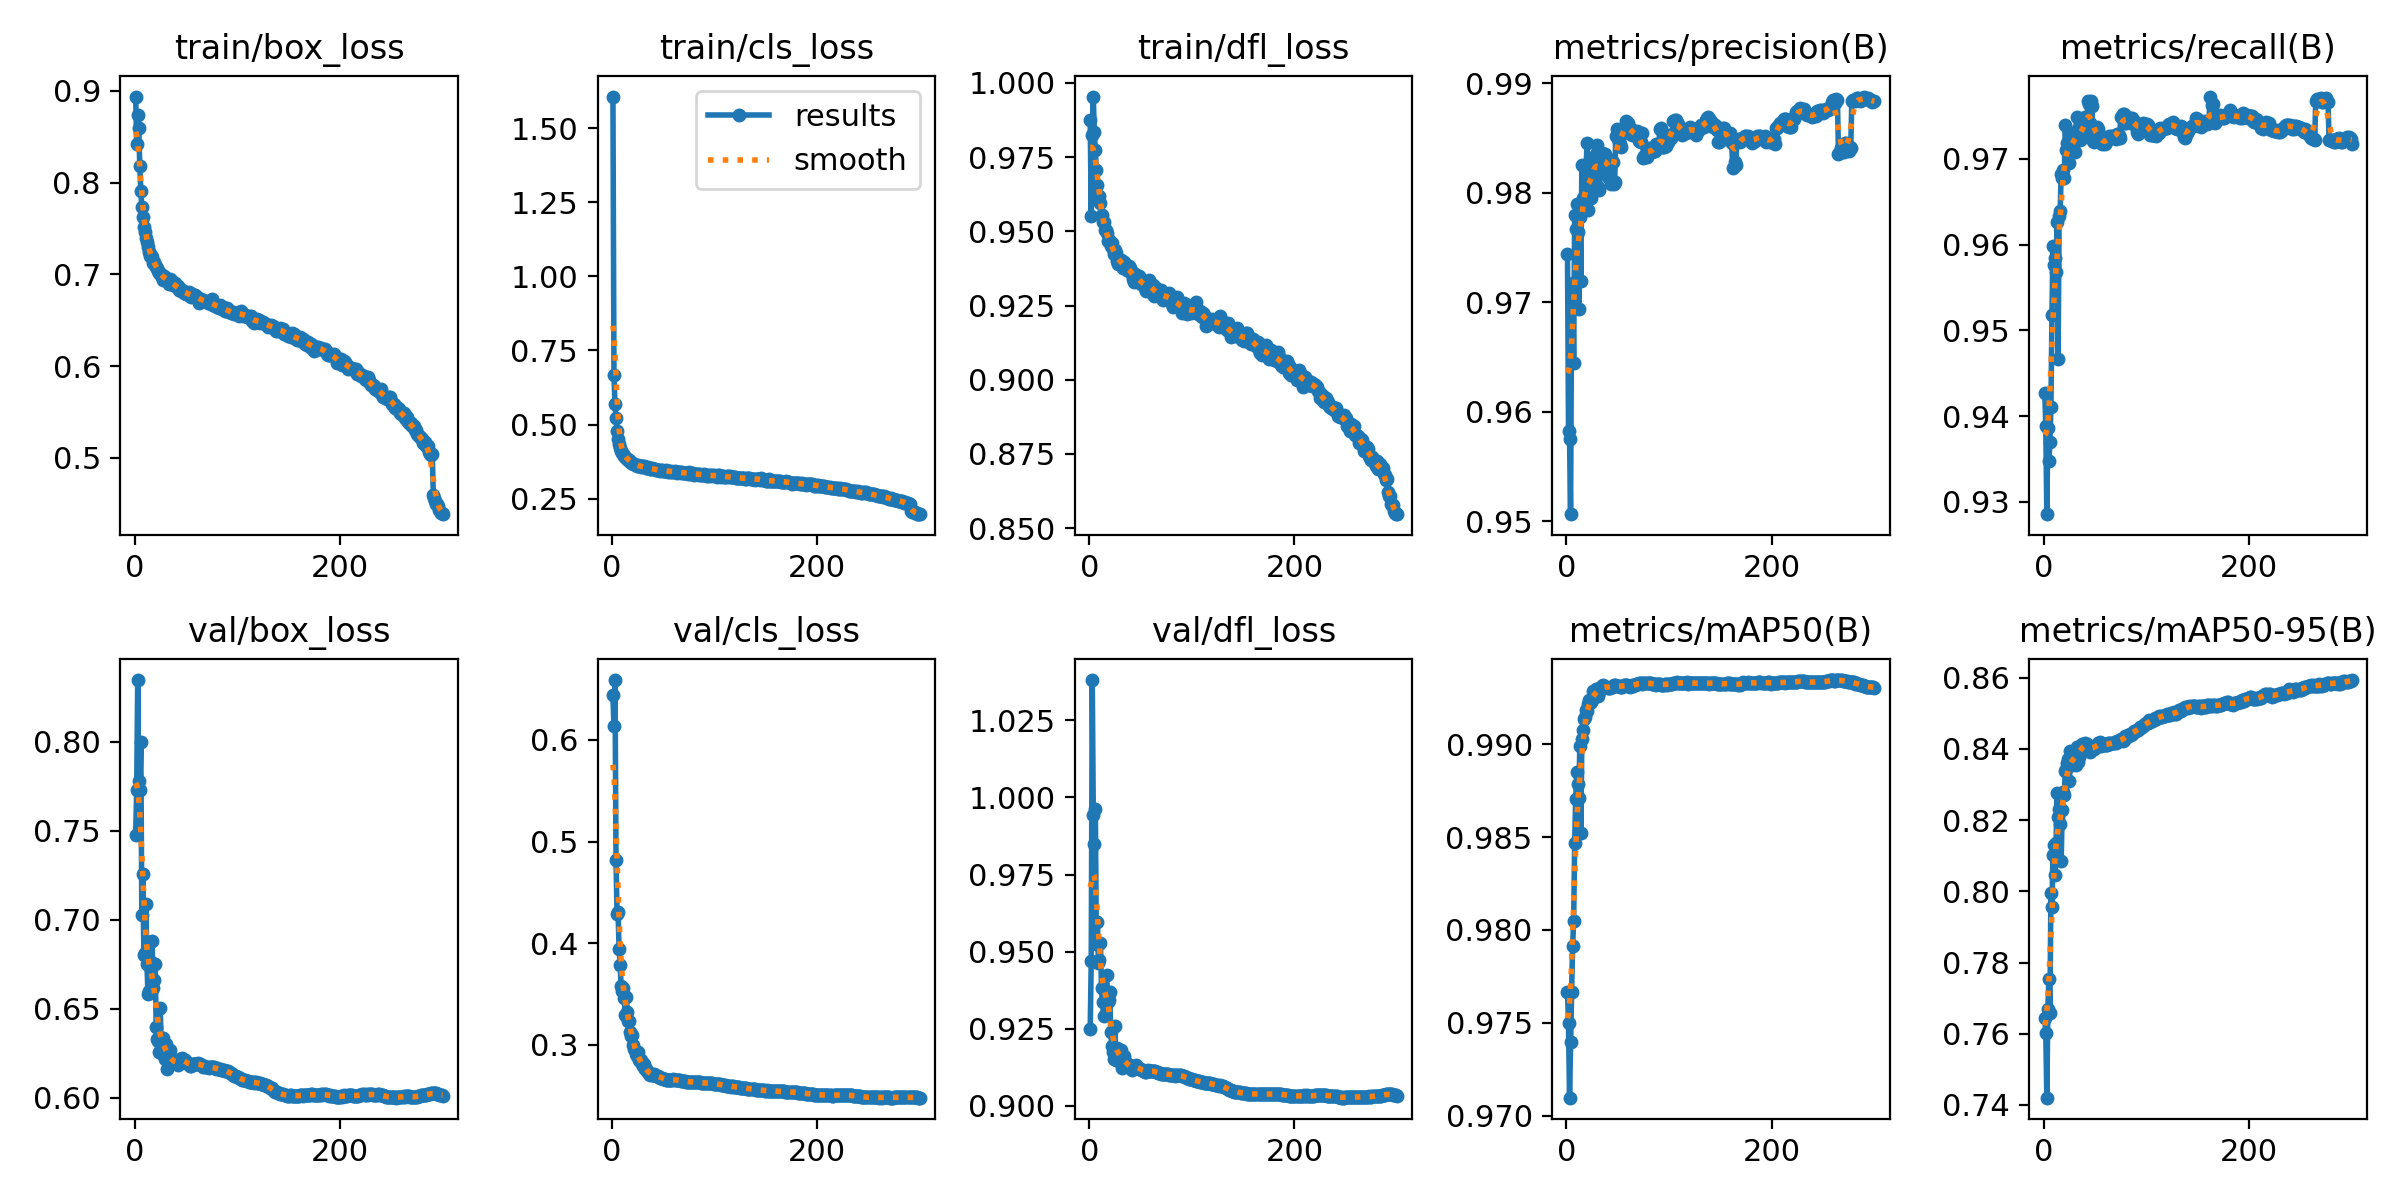

Values plotted in this chart, from the file beside it:
epoch, time, train/box_loss, train/cls_loss, train/dfl_loss, metrics/precision(B), metrics/recall(B), metrics/mAP50(B), metrics/mAP50-95(B), val/box_loss, val/cls_loss, val/dfl_loss, lr/pg0, lr/pg1, lr/pg2
1, 189, 0.8939, 1.607, 0.9876, 0.9744, 0.9427, 0.9766, 0.7644, 0.7479, 0.644, 0.925, 0.003323, 0.003323, 0.003323
2, 367.3, 0.8422, 0.6668, 0.955, 0.9582, 0.9388, 0.975, 0.7603, 0.7732, 0.6133, 0.947, 0.006635, 0.006635, 0.006635
3, 548.8, 0.8736, 0.5685, 0.9826, 0.9575, 0.9286, 0.971, 0.742, 0.8348, 0.6589, 1.038, 0.009924, 0.009924, 0.009924
4, 724.6, 0.8599, 0.5233, 0.9954, 0.9506, 0.9386, 0.974, 0.767, 0.778, 0.4822, 0.9943, 0.009901, 0.009901, 0.009901
5, 904.3, 0.8185, 0.4795, 0.9835, 0.9697, 0.9347, 0.9767, 0.7753, 0.7727, 0.4288, 0.9849, 0.009868, 0.009868, 0.009868
6, 1080, 0.7913, 0.4517, 0.9773, 0.9718, 0.937, 0.9791, 0.7658, 0.7997, 0.431, 0.9962, 0.009835, 0.009835, 0.009835
7, 1256, 0.773, 0.4345, 0.9708, 0.9645, 0.9411, 0.9805, 0.7996, 0.7026, 0.3941, 0.9524, 0.009802, 0.009802, 0.009802
8, 1434, 0.7622, 0.4217, 0.9658, 0.978, 0.9518, 0.9847, 0.7956, 0.7257, 0.379, 0.9596, 0.009769, 0.009769, 0.009769
9, 1609, 0.7512, 0.4112, 0.962, 0.9767, 0.9598, 0.9871, 0.8103, 0.6804, 0.3575, 0.9464, 0.009736, 0.009736, 0.009736
10, 1789, 0.7463, 0.4042, 0.9618, 0.979, 0.9576, 0.9885, 0.8129, 0.6815, 0.3529, 0.9473, 0.009703, 0.009703, 0.009703
11, 1966, 0.7392, 0.3999, 0.9594, 0.9764, 0.9584, 0.9879, 0.8046, 0.7091, 0.3561, 0.9527, 0.00967, 0.00967, 0.00967
12, 2144, 0.7351, 0.3924, 0.9555, 0.9694, 0.9568, 0.9871, 0.8135, 0.675, 0.3459, 0.9381, 0.009637, 0.009637, 0.009637
13, 2322, 0.7304, 0.39, 0.953, 0.9777, 0.9626, 0.9899, 0.8275, 0.6585, 0.3291, 0.9335, 0.009604, 0.009604, 0.009604
14, 2502, 0.724, 0.3856, 0.9532, 0.972, 0.9467, 0.9852, 0.821, 0.6598, 0.3469, 0.9292, 0.009571, 0.009571, 0.009571
15, 2677, 0.7202, 0.3832, 0.9505, 0.9825, 0.9634, 0.9903, 0.8232, 0.6734, 0.3322, 0.9369, 0.009538, 0.009538, 0.009538
16, 2852, 0.7211, 0.3795, 0.9503, 0.9795, 0.9639, 0.9908, 0.8189, 0.6764, 0.324, 0.9373, 0.009505, 0.009505, 0.009505
17, 3030, 0.7185, 0.3794, 0.9494, 0.9792, 0.9683, 0.9914, 0.8085, 0.6882, 0.3234, 0.9425, 0.009472, 0.009472, 0.009472
18, 3207, 0.7123, 0.3745, 0.9466, 0.9795, 0.9677, 0.9915, 0.8229, 0.6614, 0.313, 0.9335, 0.009439, 0.009439, 0.009439
19, 3377, 0.7134, 0.3734, 0.9472, 0.9818, 0.9687, 0.9918, 0.8279, 0.6659, 0.3088, 0.9343, 0.009406, 0.009406, 0.009406
20, 3554, 0.7105, 0.3711, 0.9464, 0.9845, 0.9678, 0.9918, 0.827, 0.6751, 0.3094, 0.9368, 0.009373, 0.009373, 0.009373
21, 3725, 0.7085, 0.3679, 0.945, 0.9784, 0.974, 0.9921, 0.8337, 0.64, 0.2997, 0.924, 0.00934, 0.00934, 0.00934
22, 3903, 0.7069, 0.3675, 0.946, 0.9811, 0.971, 0.9924, 0.8344, 0.6331, 0.2965, 0.9195, 0.009307, 0.009307, 0.009307
23, 4076, 0.7034, 0.3645, 0.9439, 0.9798, 0.9719, 0.9922, 0.836, 0.6317, 0.2914, 0.9175, 0.009274, 0.009274, 0.009274
24, 4255, 0.7011, 0.3613, 0.9423, 0.9795, 0.972, 0.9923, 0.8371, 0.6255, 0.2891, 0.915, 0.009241, 0.009241, 0.009241
25, 4432, 0.702, 0.3623, 0.9436, 0.9817, 0.9696, 0.9924, 0.831, 0.6505, 0.2926, 0.926, 0.009208, 0.009208, 0.009208
26, 4610, 0.6989, 0.3613, 0.9428, 0.983, 0.9716, 0.9928, 0.8394, 0.6251, 0.2854, 0.9148, 0.009175, 0.009175, 0.009175
27, 4787, 0.6968, 0.3587, 0.9401, 0.9826, 0.9722, 0.9926, 0.836, 0.6337, 0.2846, 0.9187, 0.009142, 0.009142, 0.009142
28, 4965, 0.6936, 0.3584, 0.939, 0.9832, 0.9708, 0.9927, 0.8355, 0.6333, 0.2852, 0.9177, 0.009109, 0.009109, 0.009109
29, 5143, 0.6983, 0.359, 0.9405, 0.9835, 0.973, 0.993, 0.8384, 0.6283, 0.2816, 0.9171, 0.009076, 0.009076, 0.009076
30, 5323, 0.696, 0.3588, 0.9398, 0.9844, 0.9708, 0.993, 0.8393, 0.6218, 0.2798, 0.9142, 0.009043, 0.009043, 0.009043
31, 5504, 0.695, 0.3587, 0.9403, 0.9805, 0.9723, 0.9926, 0.8355, 0.6301, 0.2816, 0.918, 0.00901, 0.00901, 0.00901
32, 5681, 0.6953, 0.3557, 0.94, 0.9802, 0.9748, 0.9928, 0.8406, 0.6163, 0.2759, 0.9123, 0.008977, 0.008977, 0.008977
33, 5859, 0.6893, 0.3524, 0.9377, 0.9819, 0.9734, 0.993, 0.8364, 0.6247, 0.2766, 0.9153, 0.008944, 0.008944, 0.008944
34, 6037, 0.6952, 0.3544, 0.9396, 0.9827, 0.9723, 0.9931, 0.8378, 0.6266, 0.2747, 0.9162, 0.008911, 0.008911, 0.008911
35, 6216, 0.6934, 0.3558, 0.9376, 0.9837, 0.9722, 0.9931, 0.8397, 0.6222, 0.2737, 0.9143, 0.008878, 0.008878, 0.008878
36, 6393, 0.6915, 0.3533, 0.9379, 0.9834, 0.9723, 0.9932, 0.8399, 0.6213, 0.2717, 0.9138, 0.008845, 0.008845, 0.008845
37, 6570, 0.6881, 0.3489, 0.9371, 0.9836, 0.973, 0.9931, 0.8414, 0.6193, 0.2705, 0.9132, 0.008812, 0.008812, 0.008812
38, 6747, 0.6884, 0.3504, 0.937, 0.9835, 0.9732, 0.9931, 0.8409, 0.6203, 0.271, 0.9137, 0.008779, 0.008779, 0.008779
39, 6924, 0.6909, 0.3523, 0.9384, 0.9828, 0.9742, 0.9931, 0.8407, 0.6192, 0.2709, 0.9126, 0.008746, 0.008746, 0.008746
40, 7102, 0.688, 0.3496, 0.9375, 0.9815, 0.9749, 0.993, 0.8418, 0.6193, 0.2707, 0.9122, 0.008713, 0.008713, 0.008713
41, 7280, 0.6868, 0.3504, 0.9359, 0.9829, 0.9742, 0.993, 0.8408, 0.6205, 0.271, 0.9124, 0.00868, 0.00868, 0.00868
42, 7458, 0.6873, 0.3499, 0.9361, 0.9829, 0.9736, 0.993, 0.8414, 0.6185, 0.2703, 0.9116, 0.008647, 0.008647, 0.008647
43, 7635, 0.6828, 0.3467, 0.934, 0.9808, 0.9767, 0.9931, 0.8409, 0.6204, 0.2698, 0.9122, 0.008614, 0.008614, 0.008614
44, 7804, 0.6826, 0.347, 0.933, 0.981, 0.9764, 0.9931, 0.8401, 0.6215, 0.269, 0.9127, 0.008581, 0.008581, 0.008581
45, 7976, 0.6823, 0.3464, 0.9355, 0.9828, 0.9742, 0.9931, 0.8391, 0.6215, 0.2691, 0.9129, 0.008548, 0.008548, 0.008548
46, 8156, 0.6825, 0.346, 0.9348, 0.9808, 0.9768, 0.9932, 0.8399, 0.6222, 0.2686, 0.9132, 0.008515, 0.008515, 0.008515
47, 8332, 0.6814, 0.3438, 0.934, 0.9809, 0.9762, 0.9932, 0.8402, 0.6213, 0.268, 0.9126, 0.008482, 0.008482, 0.008482
48, 8511, 0.68, 0.3462, 0.9341, 0.9851, 0.9721, 0.9931, 0.8402, 0.6205, 0.2676, 0.9122, 0.008449, 0.008449, 0.008449
49, 8688, 0.6797, 0.3469, 0.9351, 0.9859, 0.972, 0.9931, 0.84, 0.621, 0.2677, 0.9122, 0.008416, 0.008416, 0.008416
50, 8865, 0.6787, 0.344, 0.9322, 0.9851, 0.9727, 0.9931, 0.8407, 0.6195, 0.2669, 0.9116, 0.008383, 0.008383, 0.008383
51, 9041, 0.6799, 0.3427, 0.9326, 0.9846, 0.9731, 0.9931, 0.8407, 0.6195, 0.2666, 0.9115, 0.00835, 0.00835, 0.00835
52, 9218, 0.6797, 0.3444, 0.9331, 0.9844, 0.9738, 0.9931, 0.8411, 0.6194, 0.2664, 0.9115, 0.008317, 0.008317, 0.008317
53, 9395, 0.6803, 0.345, 0.9322, 0.9842, 0.9735, 0.9931, 0.8416, 0.6189, 0.2659, 0.9113, 0.008284, 0.008284, 0.008284
54, 9573, 0.6767, 0.3434, 0.9309, 0.9854, 0.9724, 0.9931, 0.8415, 0.6177, 0.2657, 0.9108, 0.008251, 0.008251, 0.008251
55, 9750, 0.675, 0.3403, 0.9299, 0.9855, 0.9723, 0.9931, 0.8419, 0.6179, 0.2658, 0.911, 0.008218, 0.008218, 0.008218
56, 9929, 0.6782, 0.3426, 0.9326, 0.9859, 0.9721, 0.9932, 0.8409, 0.619, 0.2659, 0.9113, 0.008185, 0.008185, 0.008185
57, 10106, 0.6771, 0.3407, 0.9324, 0.986, 0.9718, 0.9932, 0.8412, 0.619, 0.2658, 0.9114, 0.008152, 0.008152, 0.008152
58, 10280, 0.678, 0.3418, 0.9336, 0.9865, 0.9719, 0.9932, 0.8415, 0.6189, 0.2658, 0.9113, 0.008119, 0.008119, 0.008119
59, 10458, 0.677, 0.3412, 0.9323, 0.9864, 0.9718, 0.9932, 0.8413, 0.6188, 0.2659, 0.9112, 0.008086, 0.008086, 0.008086
60, 10635, 0.6757, 0.3402, 0.9312, 0.9864, 0.9717, 0.9931, 0.8412, 0.619, 0.2661, 0.9113, 0.008053, 0.008053, 0.008053
... 240 more rows
